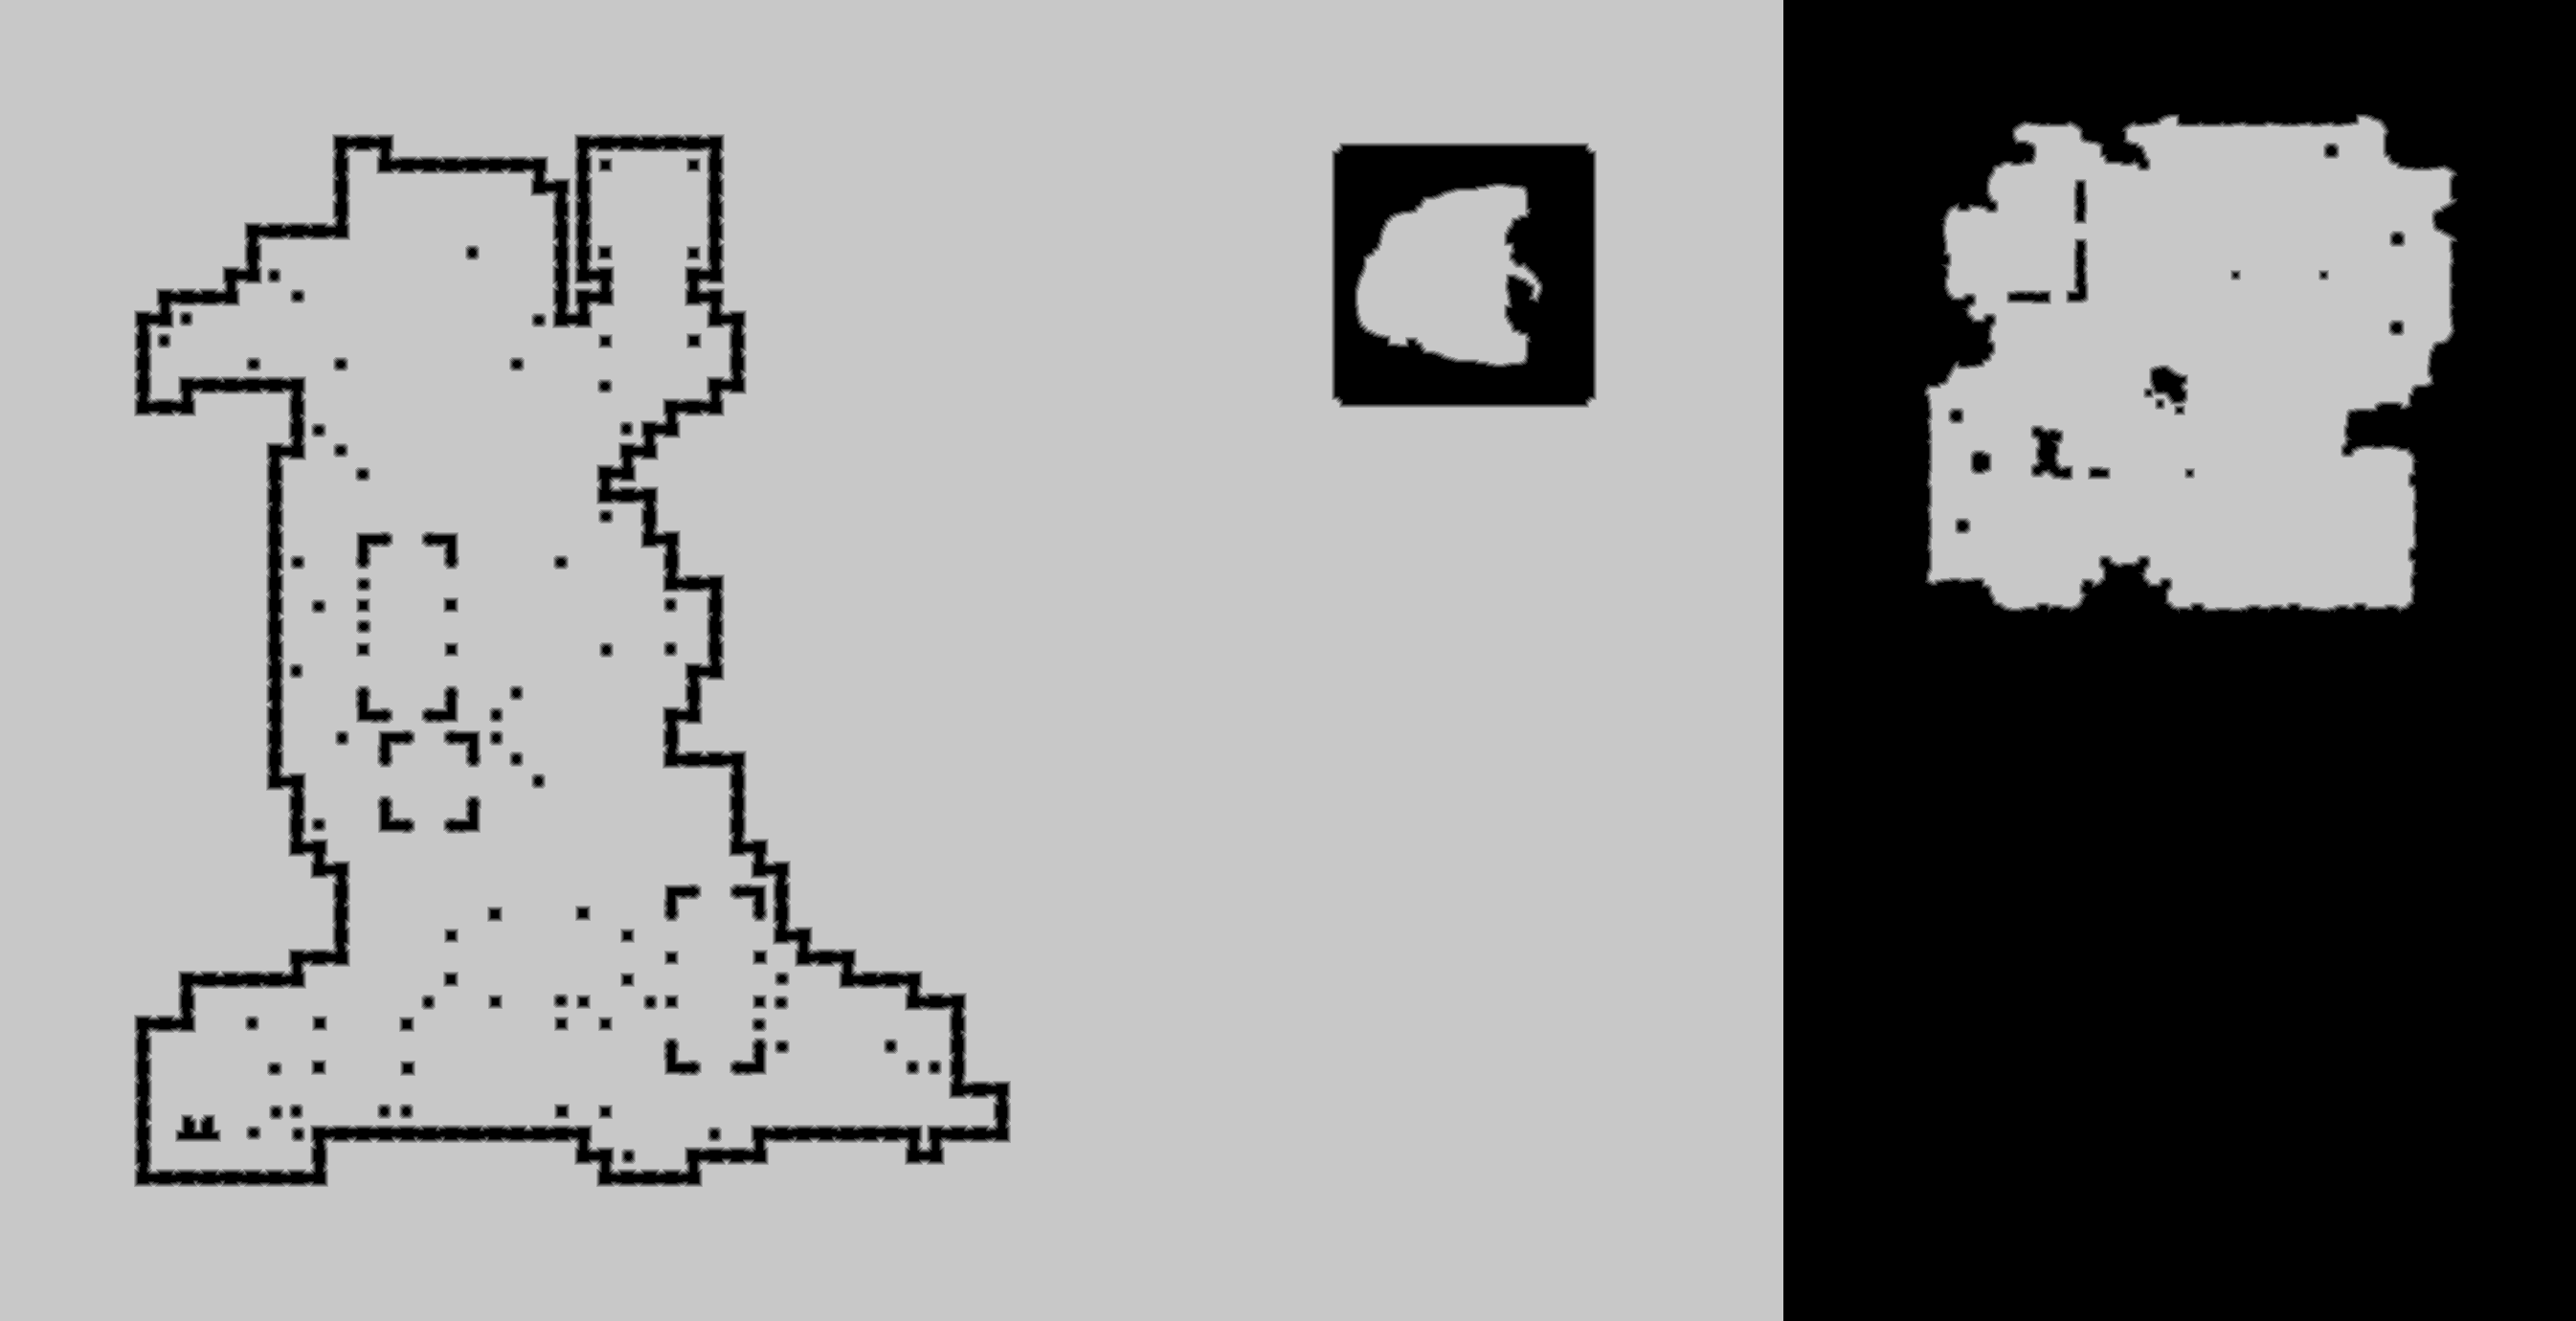

Source data for this figure (header and first rows):
source	tdt_hull ranged
truth	truth_3005b8aa3f0.tsv
width	2691
height	1380
nibble	0	1005102
nibble	1	24137
nibble	2	24826
nibble	3	25462
nibble	4	25814
nibble	5	2608239
